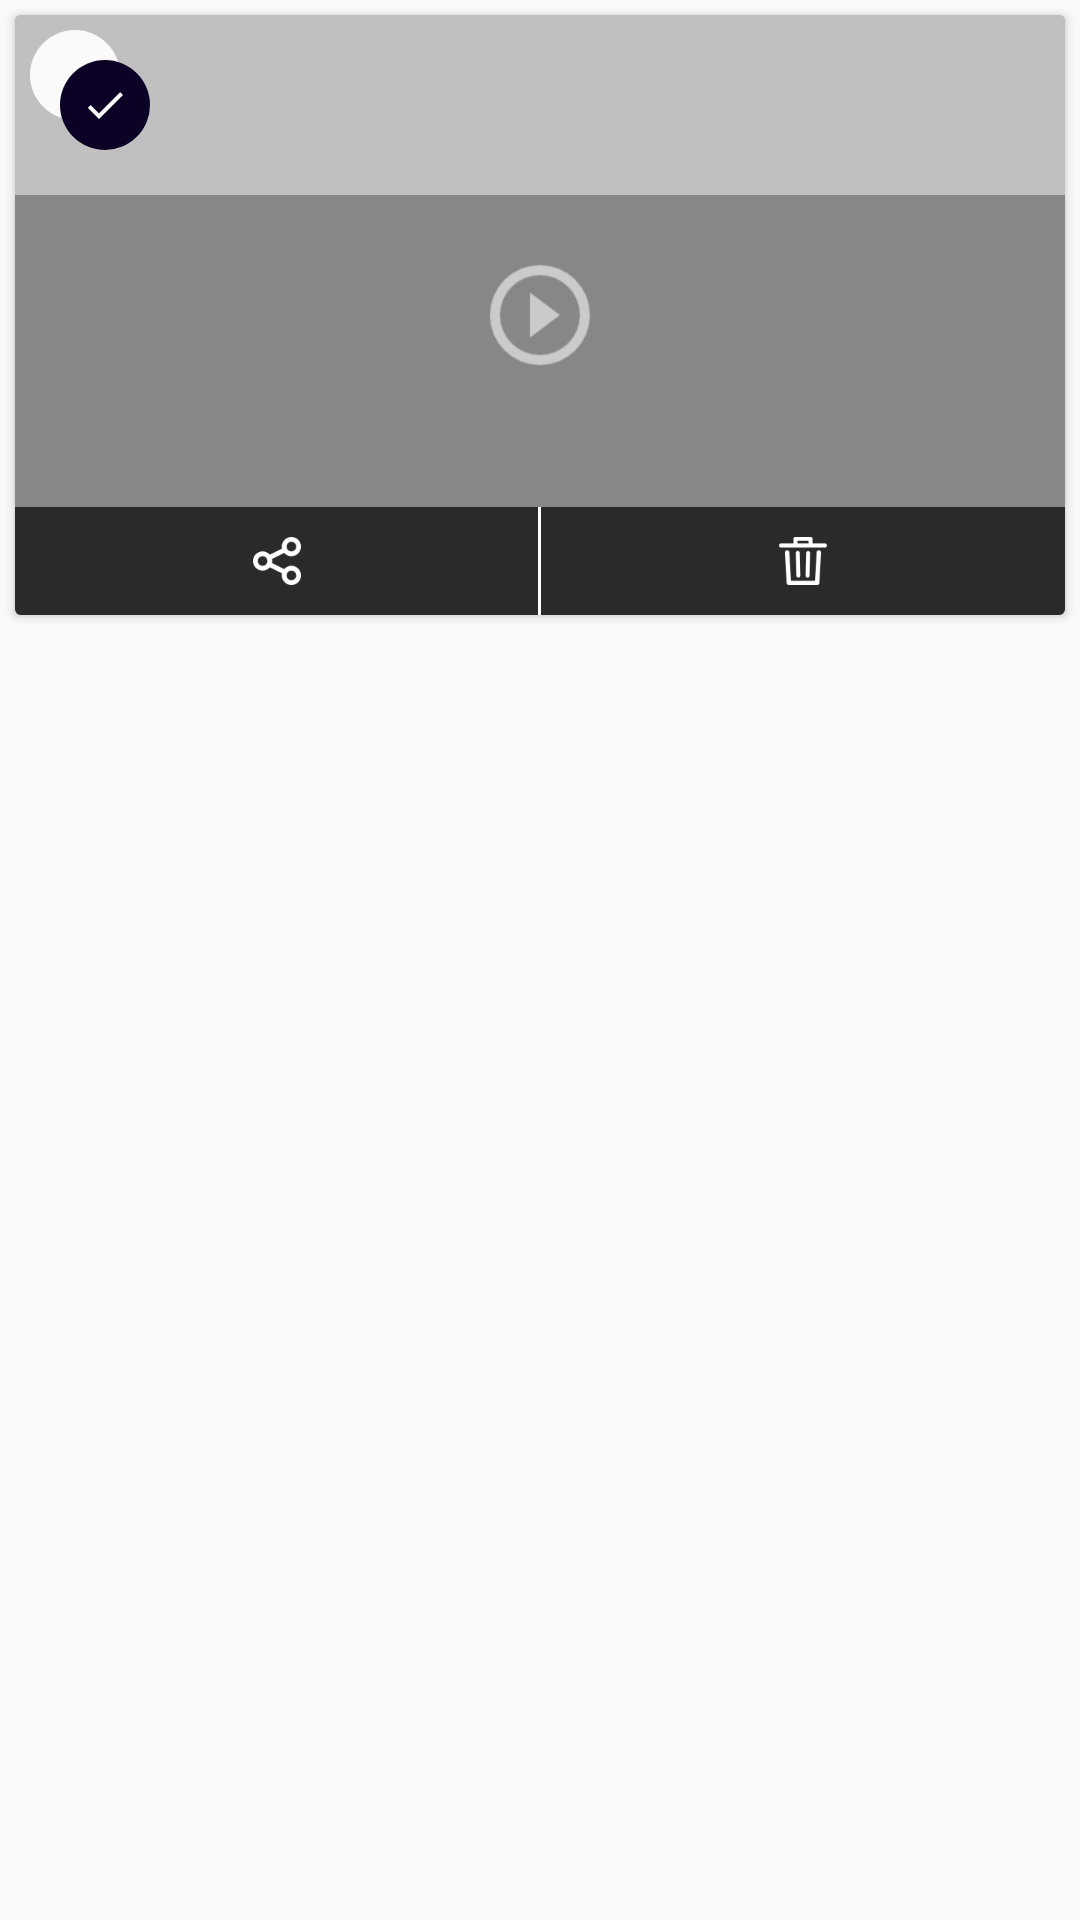

Android layout source for this screen:
<!-- AndroidManifest.xml: application theme AppTheme -->
<!-- res/layout/media_grid_list_item.xml -->
<?xml version="1.0" encoding="utf-8"?>
<RelativeLayout xmlns:android="http://schemas.android.com/apk/res/android"
    xmlns:app="http://schemas.android.com/apk/res-auto"
    xmlns:card_view="http://schemas.android.com/tools"
    android:id="@+id/MainItemlayout"
    android:layout_width="match_parent"
    android:layout_height="match_parent">

    <android.support.v7.widget.CardView
        android:layout_width="match_parent"
        android:layout_height="wrap_content"
        android:layout_margin="5dp"
        card_view:cardBackgroundColor="@color/colorPrimary"
        card_view:cardCornerRadius="25dp">

        <RelativeLayout
            android:layout_width="match_parent"
            android:layout_height="200dp"
            android:layout_centerInParent="true">

            <ImageView
                android:id="@+id/Imaage"
                android:layout_width="match_parent"
                android:layout_height="wrap_content"
                android:layout_centerInParent="true"
                android:scaleType="centerCrop" />

            <ImageView
                android:layout_width="match_parent"
                android:layout_height="200dp"
                android:layout_centerInParent="true"
                android:background="#be5e5e5e"
                android:scaleType="centerCrop" />

            <ImageView
                android:id="@+id/image_video"
                android:layout_width="40dp"
                android:layout_height="40dp"
                android:layout_centerInParent="true"
                android:src="@drawable/ic_play_circle_outline_black_24dp" />

            <LinearLayout
                android:layout_width="match_parent"
                android:layout_height="wrap_content"
                android:layout_alignParentBottom="true"
                android:layout_alignParentRight="true"
                android:orientation="horizontal">

                <ImageButton
                    android:id="@+id/share_layout"
                    android:layout_width="0dp"
                    android:layout_height="wrap_content"
                    android:layout_weight="5.0"
                    android:background="#af000000"
                    android:padding="10dp"
                    android:scaleType="centerInside"
                    android:src="@drawable/ic_share"
                     />

                <View
                    android:layout_width="1dp"
                    android:layout_height="match_parent"
                    android:background="#ffff" />

                <ImageButton
                    android:id="@+id/imb_collection_delete"
                    android:layout_width="0dp"
                    android:layout_height="wrap_content"
                    android:layout_weight="5.0"
                    android:background="#af000000"
                    android:padding="10dp"
                    android:scaleType="centerInside"
                    android:src="@drawable/ic_delete_gellary"
                     />
            </LinearLayout>

            
                
                
                
                
                
                
                
                

                
                    
                    
                    
                    
                    
                    
            
        </RelativeLayout>

        <RelativeLayout
            android:id="@+id/selected_layout"
            android:layout_width="match_parent"
            android:layout_height="wrap_content"
            android:layout_centerInParent="true"
            android:background="#80fafafa"
            android:visibility="visible">

            <RelativeLayout
                android:id="@+id/delete_check_layout"
                android:layout_width="50dp"
                android:layout_height="50dp"
                android:layout_margin="5dp"
                android:visibility="visible">

                <ImageView
                    android:id="@+id/delte_video_layout"
                    android:layout_width="30dp"
                    android:layout_height="30dp"
                    android:background="@drawable/delete_check_background" />

                <ImageView
                    android:id="@+id/delte_video"
                    android:layout_width="30dp"
                    android:layout_height="30dp"
                    android:layout_centerInParent="true"
                    android:background="@drawable/delete_check"
                    android:padding="7dp"
                    android:src="@drawable/ic_check_black_24dp" />
            </RelativeLayout>
        </RelativeLayout>
    </android.support.v7.widget.CardView>
</RelativeLayout>
<!-- resources referenced by this layout -->
<resources>
  <color name="colorPrimary">#ff004c</color>
  <!-- drawable delete_check (drawable) -->
  <?xml version="1.0" encoding="utf-8"?>
  <shape xmlns:android="http://schemas.android.com/apk/res/android"
      android:layout_width="60dp"
      android:layout_height="60dp"
      android:shape="oval">
      <solid android:color="#0c0225" />
      <size
          android:width="120dp"
          android:height="120dp" />
  </shape>
  <!-- drawable delete_check_background (drawable) -->
  <?xml version="1.0" encoding="utf-8"?>
  <shape xmlns:android="http://schemas.android.com/apk/res/android"
      android:layout_width="60dp"
      android:layout_height="60dp"
      android:shape="oval">
      <solid android:color="#fafafa" />
      <size
          android:width="120dp"
          android:height="120dp" />
  </shape>
  <!-- drawable ic_check_black_24dp: png bitmap (drawable, 317 bytes) -->
  <!-- drawable ic_delete_gellary: png bitmap (drawable-xxxhdpi-v4, 1488 bytes) -->
  <!-- drawable ic_play_circle_outline_black_24dp: png bitmap (drawable, 1678 bytes) -->
  <!-- drawable ic_share: png bitmap (drawable-xxxhdpi-v4, 1842 bytes) -->
  <style name="AppTheme" parent="Theme.AppCompat.Light.NoActionBar">
          
          <item name="colorPrimary">@color/colorPrimary</item>
          <item name="colorPrimaryDark">@color/colorPrimaryDark</item>
          <item name="colorAccent">@color/colorAccent</item>
      </style>
  <color name="colorPrimaryDark">#000</color>
  <color name="colorAccent">#FF4081</color>
</resources>
